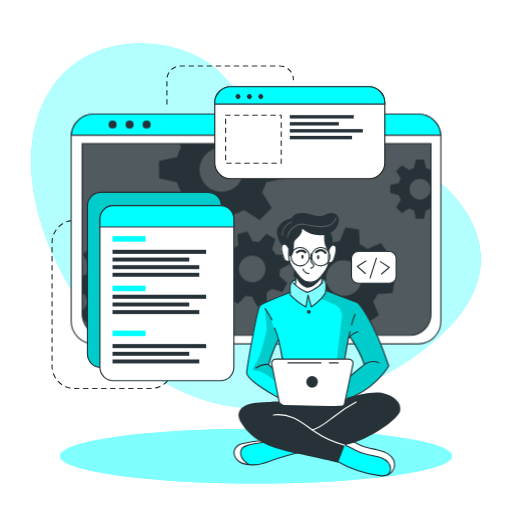
t = 0.00 s
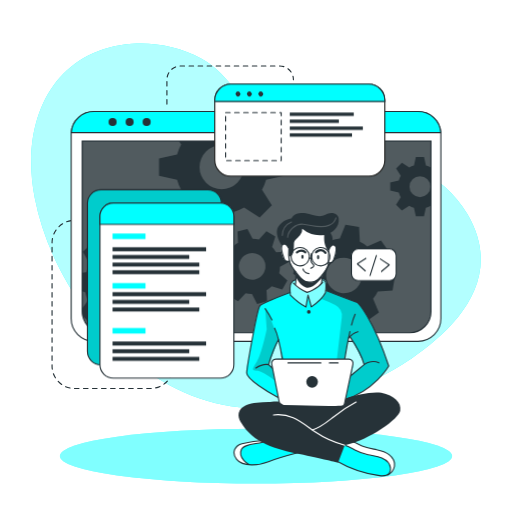
t = 0.75 s
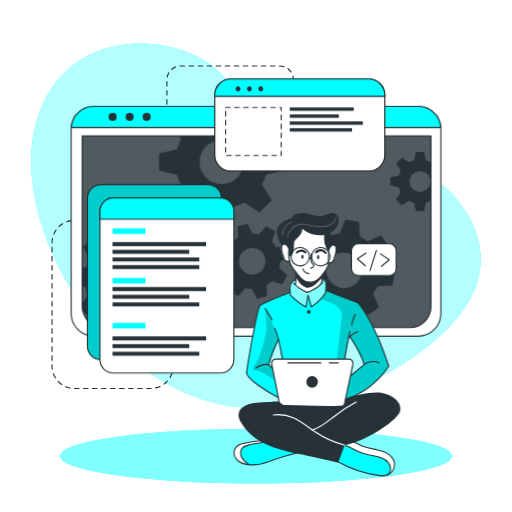
t = 2.25 s
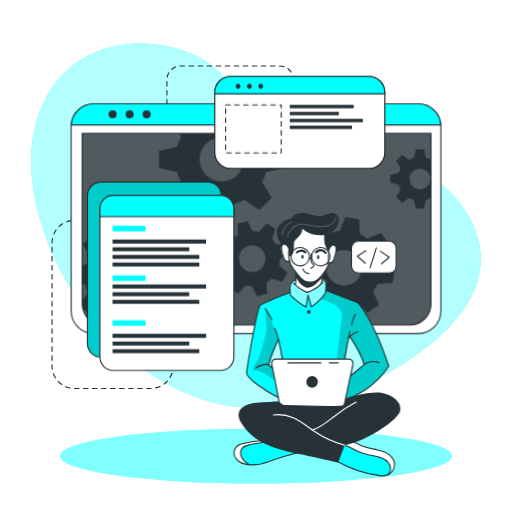
t = 3.00 s
t = 3.75 s: frame unchanged from t = 2.25 s, image omitted
t = 5.25 s: frame unchanged from t = 0.75 s, image omitted

The animated SVG that drew these frames (rendered in a browser with its animation timeline set to each time). Animation: 1 CSS @keyframes rule; one cycle of 6.00 s, repeats indefinitely.

<svg class="animated" id="freepik_stories-developer-activity" xmlns="http://www.w3.org/2000/svg" viewBox="0 0 500 500" version="1.1" xmlns:xlink="http://www.w3.org/1999/xlink" xmlns:svgjs="http://svgjs.com/svgjs"><style>svg#freepik_stories-developer-activity:not(.animated) .animable {opacity: 0;}svg#freepik_stories-developer-activity.animated #freepik--Window--inject-222 {animation: 6s Infinite  linear floating;animation-delay: 0s;}svg#freepik_stories-developer-activity.animated #freepik--Graphics--inject-222 {animation: 6s Infinite  linear floating;animation-delay: 0s;}            @keyframes floating {                0% {                    opacity: 1;                    transform: translateY(0px);                }                50% {                    transform: translateY(-10px);                }                100% {                    opacity: 1;                    transform: translateY(0px);                }            }        </style><g id="freepik--background-simple--inject-222" class="animable" style="transform-origin: 250px 220.489px;"><path d="M456.55,209.11c-48.74-83.48-180.95-53.75-207.95-94.35C234.77,94,219.3,69.87,196.86,57.34c-21.39-12-46.19-16.21-67.81-14.63C51.84,48.36,19.11,117.44,33.94,193.3,53.74,294.49,143.44,397.86,250,398.58,305.74,399,359,379,400.7,350.87l.93-.63C443.33,321.85,493.77,272.84,456.55,209.11Z" style="fill: rgb(0, 255, 255); transform-origin: 250px 220.489px;" id="elaadw7acczqn" class="animable"></path><g id="el48vm4s2pgq5"><path d="M456.55,209.11c-48.74-83.48-180.95-53.75-207.95-94.35C234.77,94,219.3,69.87,196.86,57.34c-21.39-12-46.19-16.21-67.81-14.63C51.84,48.36,19.11,117.44,33.94,193.3,53.74,294.49,143.44,397.86,250,398.58,305.74,399,359,379,400.7,350.87l.93-.63C443.33,321.85,493.77,272.84,456.55,209.11Z" style="fill: rgb(255, 255, 255); opacity: 0.7; transform-origin: 250px 220.489px;" class="animable"></path></g></g><g id="freepik--Lines--inject-222" class="animable" style="transform-origin: 168.685px 221.905px;"><path d="M78.19,215.18H72.77a21.93,21.93,0,0,0-21.93,21.93V357.45a21.93,21.93,0,0,0,21.93,21.93h74.36a21.93,21.93,0,0,0,21.93-21.93h0" style="fill: none; stroke: rgb(38, 50, 56); stroke-linecap: round; stroke-linejoin: round; stroke-width: 1.10311px; stroke-dasharray: 4.41242; transform-origin: 109.95px 297.28px;" id="el0vw3hak1yq6" class="animable"></path><path d="M163,101.63V77.86A13.43,13.43,0,0,1,176.4,64.43h96.7a13.43,13.43,0,0,1,13.43,13.43h0" style="fill: none; stroke: rgb(38, 50, 56); stroke-linecap: round; stroke-linejoin: round; stroke-width: 1.10311px; stroke-dasharray: 4.41242; transform-origin: 224.765px 83.03px;" id="elyrl8o6edyl9" class="animable"></path></g><g id="freepik--Shadow--inject-222" class="animable" style="transform-origin: 250px 445.4px;"><ellipse cx="250" cy="445.4" rx="191.52" ry="26.76" style="fill: rgb(0, 255, 255); transform-origin: 250px 445.4px;" id="elxo9k85jx5d" class="animable"></ellipse><g id="elgcdep42udow"><ellipse cx="250" cy="445.4" rx="191.52" ry="26.76" style="fill: rgb(255, 255, 255); opacity: 0.5; transform-origin: 250px 445.4px;" class="animable"></ellipse></g></g><g id="freepik--Window--inject-222" class="animable" style="transform-origin: 250px 223.55px;"><path d="M430.54,133.52V313.58a22.2,22.2,0,0,1-22.19,22.2H91.65a22.2,22.2,0,0,1-22.19-22.2V133.52c0-.53,0-1,.07-1.56a22.18,22.18,0,0,1,22.12-20.64h316.7A22.18,22.18,0,0,1,430.47,132C430.52,132.48,430.54,133,430.54,133.52Z" style="fill: rgb(255, 255, 255); stroke: rgb(38, 50, 56); stroke-linecap: round; stroke-linejoin: round; stroke-width: 1.10311px; transform-origin: 250px 223.55px;" id="el474j2j751tf" class="animable"></path><path d="M80.26,140.28H420.87a0,0,0,0,1,0,0V306.61a20.8,20.8,0,0,1-20.8,20.8h-299a20.8,20.8,0,0,1-20.8-20.8V140.28a0,0,0,0,1,0,0Z" style="fill: rgb(38, 50, 56); transform-origin: 250.565px 233.845px;" id="el7df08nm4pql" class="animable"></path><g id="elfposjd5vl5"><path d="M420.88,140.28V306.61a20.69,20.69,0,0,1-20.57,20.8H100.83a20.69,20.69,0,0,1-20.57-20.8V140.28Z" style="fill: rgb(255, 255, 255); opacity: 0.2; transform-origin: 250.57px 233.845px;" class="animable"></path></g><path d="M430.47,132H69.53a22.18,22.18,0,0,1,22.12-20.64h316.7A22.18,22.18,0,0,1,430.47,132Z" style="fill: rgb(0, 255, 255); stroke: rgb(38, 50, 56); stroke-miterlimit: 10; stroke-width: 1.10311px; transform-origin: 250px 121.68px;" id="el78zwzm2ka9f" class="animable"></path><path d="M113.88,121.64a3.93,3.93,0,1,1-3.93-3.93A3.93,3.93,0,0,1,113.88,121.64Z" style="fill: rgb(38, 50, 56); transform-origin: 109.95px 121.64px;" id="elsxwqi39g6ed" class="animable"></path><path d="M130.5,121.64a3.93,3.93,0,1,1-3.93-3.93A3.93,3.93,0,0,1,130.5,121.64Z" style="fill: rgb(38, 50, 56); transform-origin: 126.57px 121.64px;" id="el2ejt3li1x4h" class="animable"></path><circle cx="143.19" cy="121.64" r="3.93" style="fill: rgb(38, 50, 56); transform-origin: 143.19px 121.64px;" id="elhlw3wjx7ddw" class="animable"></circle><path d="M420.87,140.28V306.61a20.8,20.8,0,0,1-20.8,20.8h-299a20.8,20.8,0,0,1-20.4-16.76v-.06a21,21,0,0,1-.38-4V140.28Z" style="fill: none; stroke: rgb(38, 50, 56); stroke-miterlimit: 10; stroke-width: 1.10311px; transform-origin: 250.58px 233.845px;" id="elmt9j86dfyz" class="animable"></path><path d="M420.55,166a20.94,20.94,0,0,0-4.62-1.91l-1.87-8.35h-7.94l-1.85,8.35a20.25,20.25,0,0,0-4.64,1.91l-7.17-4.59L386.85,167l4.51,7.17a20.35,20.35,0,0,0-1.91,4.64l-8.35,1.85v7.94l8.35,1.87a20,20,0,0,0,1.91,4.66l-4.59,7.22,5.62,5.61,7.21-4.59a20.39,20.39,0,0,0,4.63,1.92l1.86,8.34H414l1.86-8.34a20.78,20.78,0,0,0,4.62-1.92l.37.24V165.8Zm-10.44,29a10.26,10.26,0,1,1,10.26-10.25A10.25,10.25,0,0,1,410.11,195Z" style="fill: rgb(38, 50, 56); transform-origin: 400.975px 184.685px;" id="el63c401j2xw9" class="animable"></path><path d="M277.45,174.05V157.31l-17.6-3.91a45.51,45.51,0,0,0-4-9.77l2.13-3.35h-83.1l2.05,3.26a43,43,0,0,0-4,9.76l-17.61,3.92V174l17.61,3.93a43.65,43.65,0,0,0,4,9.84l-9.67,15.21,11.85,11.84,15.2-9.68a44.38,44.38,0,0,0,9.77,4.05L208,226.74H224.7l3.94-17.59a44.64,44.64,0,0,0,9.74-4.05l15.21,9.68,11.84-11.84-9.61-15.21a45.87,45.87,0,0,0,4-9.75Zm-61,13.26a21.63,21.63,0,1,1,21.63-21.63A21.62,21.62,0,0,1,216.45,187.31Z" style="fill: rgb(38, 50, 56); transform-origin: 216.385px 183.51px;" id="elcrgtdqepdhv" class="animable"></path><path d="M166.38,289l.71-13.29-13.77-3.88a37.21,37.21,0,0,0-2.82-7.9l8.32-11.68-8.92-9.89-12.46,7a36.51,36.51,0,0,0-7.59-3.63l-2.38-14.12L114.19,231l-3.84,13.81a35,35,0,0,0-7.9,2.8l-11.67-8.31-9.91,8.91,7.06,12.47a35,35,0,0,0-3.64,7.58l-4,.66v18l2.92.82A34.6,34.6,0,0,0,86,295.65l-5.74,8.05.38,6.89v.06l5.93,6.57,12.48-7.05a34.66,34.66,0,0,0,7.61,3.67L109,327.4h0l.11.57,13.28.7.35-1.27h0l3.49-12.53a35.53,35.53,0,0,0,7.94-2.8l11.65,8.3,9.9-8.9-7-12.48a34.53,34.53,0,0,0,3.59-7.57Zm-35.27-20.75a17.2,17.2,0,1,0-1.28,24.28A17.2,17.2,0,0,0,131.11,268.29Z" style="fill: rgb(38, 50, 56); transform-origin: 123.675px 279.835px;" id="eldybcv2xqg48" class="animable"></path><path d="M272.6,269.19a27.25,27.25,0,0,0,.81-6.29l9.55-5-2.64-9.69-10.78.5a27.27,27.27,0,0,0-3.87-5l3.19-10.31-8.7-5-7.28,7.94a28.8,28.8,0,0,0-6.27-.8l-5-9.55-9.68,2.63.51,10.79a27.24,27.24,0,0,0-5,3.87l-10.32-3.19-5,8.69,8,7.27a26,26,0,0,0-.79,6.27l-9.57,5,2.64,9.68,10.8-.51a25.39,25.39,0,0,0,3.85,5l-3.21,10.26,8.71,5,7.24-7.88a26.12,26.12,0,0,0,6.29.79l5,9.56,9.68-2.63-.43-9.22-.07-1.58a26.41,26.41,0,0,0,5.06-3.87l10.31,3.2,4.26-7.44.72-1.26Zm-22.87,5.88a13,13,0,1,1,9.1-15.9A13,13,0,0,1,249.73,275.07Z" style="fill: rgb(38, 50, 56); transform-origin: 246.36px 262.605px;" id="el5oz4mrw63qo" class="animable"></path><path d="M383.32,286.23l2.2-13.3-13.46-5.41a35.27,35.27,0,0,0-1.93-8.3l9.69-10.79-7.84-11-13.36,5.67a35.38,35.38,0,0,0-7.22-4.48l-.78-14.49-13.3-2.2-5.45,13.4a37.15,37.15,0,0,0-8.27,1.95l-10.82-9.69-10.95,7.84,5.68,13.35a36.24,36.24,0,0,0-4.05,6.29c-.15.31-.31.62-.45.93l-14.48.8-2.21,13.28,2.18.88,11.28,4.55a35.18,35.18,0,0,0,1.93,8.26L292,294.63l7.85,11,13.35-5.7a35.06,35.06,0,0,0,7.21,4.52l.75,14.42,13.29,2.2,5.44-13.3a35.13,35.13,0,0,0,8.28-1.94l10.8,9.69,11-7.85-5.68-13.36a34.78,34.78,0,0,0,4.55-7.25Zm-37.3-.6a17.41,17.41,0,1,1,4-24.29A17.41,17.41,0,0,1,346,285.63Z" style="fill: rgb(38, 50, 56); transform-origin: 335.92px 271.5px;" id="elk6o3qwh5ivj" class="animable"></path></g><g id="freepik--Graphics--inject-222" class="animable animator-active" style="transform-origin: 236.115px 228.18px;"><rect x="85.39" y="187.77" width="130.8" height="171.01" rx="13.11" style="fill: rgb(0, 255, 255); stroke: rgb(38, 50, 56); stroke-miterlimit: 10; stroke-width: 1.10311px; transform-origin: 150.79px 273.275px;" id="el1yrysf0y2w" class="animable"></rect><g id="elocgqzoij9rl"><rect x="85.39" y="187.77" width="130.8" height="171.01" rx="13.11" style="opacity: 0.2; transform-origin: 150.79px 273.275px;" class="animable"></rect></g><path d="M228.36,213.8V358.59a13.11,13.11,0,0,1-13.11,13.12H110.67a13.11,13.11,0,0,1-13.1-13.12V213.8a13.11,13.11,0,0,1,13.1-13.11H215.25A13.11,13.11,0,0,1,228.36,213.8Z" style="fill: rgb(255, 255, 255); stroke: rgb(38, 50, 56); stroke-linecap: round; stroke-linejoin: round; stroke-width: 1.10311px; transform-origin: 162.965px 286.2px;" id="elyvcouoti0wh" class="animable"></path><path d="M228.36,213.8v7.75H97.57V213.8a13.11,13.11,0,0,1,13.1-13.11H215.25A13.11,13.11,0,0,1,228.36,213.8Z" style="fill: rgb(0, 255, 255); stroke: rgb(38, 50, 56); stroke-miterlimit: 10; stroke-width: 1.10311px; transform-origin: 162.965px 211.12px;" id="el7ff4kxulp5e" class="animable"></path><rect x="109.87" y="230.53" width="32.18" height="5.4" style="fill: rgb(0, 255, 255); transform-origin: 125.96px 233.23px;" id="el7wk2jif6xmb" class="animable"></rect><rect x="109.87" y="278.92" width="32.18" height="5.4" style="fill: rgb(0, 255, 255); transform-origin: 125.96px 281.62px;" id="elgkt9h0tico" class="animable"></rect><rect x="109.87" y="322.8" width="32.18" height="5.4" style="fill: rgb(0, 255, 255); transform-origin: 125.96px 325.5px;" id="el0asc8ao0e1k" class="animable"></rect><rect x="109.87" y="243.9" width="91.39" height="3.96" style="fill: rgb(38, 50, 56); transform-origin: 155.565px 245.88px;" id="elm0lsra60wnd" class="animable"></rect><rect x="109.87" y="251.47" width="74.91" height="3.86" style="fill: rgb(38, 50, 56); transform-origin: 147.325px 253.4px;" id="ellw1u4c7xu1" class="animable"></rect><rect x="109.87" y="258.92" width="84.72" height="3.86" style="fill: rgb(38, 50, 56); transform-origin: 152.23px 260.85px;" id="elk53neo6nhu" class="animable"></rect><rect x="109.87" y="266.36" width="84.72" height="3.86" style="fill: rgb(38, 50, 56); transform-origin: 152.23px 268.29px;" id="eljo3szdj85am" class="animable"></rect><rect x="109.87" y="287.78" width="91.39" height="3.96" style="fill: rgb(38, 50, 56); transform-origin: 155.565px 289.76px;" id="elrc91v2ylrb" class="animable"></rect><rect x="109.87" y="295.35" width="74.91" height="3.86" style="fill: rgb(38, 50, 56); transform-origin: 147.325px 297.28px;" id="elx7pojclxlmf" class="animable"></rect><rect x="109.87" y="302.8" width="84.72" height="3.86" style="fill: rgb(38, 50, 56); transform-origin: 152.23px 304.73px;" id="eltozsz75mjup" class="animable"></rect><rect x="109.87" y="335.96" width="91.39" height="3.96" style="fill: rgb(38, 50, 56); transform-origin: 155.565px 337.94px;" id="elza3vb1olg0f" class="animable"></rect><rect x="109.87" y="343.54" width="74.91" height="3.86" style="fill: rgb(38, 50, 56); transform-origin: 147.325px 345.47px;" id="elrb0u3i1n1sp" class="animable"></rect><rect x="109.87" y="350.99" width="84.72" height="3.86" style="fill: rgb(38, 50, 56); transform-origin: 152.23px 352.92px;" id="el2tu3own8ob9" class="animable"></rect><path d="M375.77,100.29v58.52a15.63,15.63,0,0,1-15.64,15.63H225.35a15.63,15.63,0,0,1-15.64-15.63V100.29a15.65,15.65,0,0,1,15.64-15.64H360.13A15.64,15.64,0,0,1,375.77,100.29Z" style="fill: rgb(255, 255, 255); stroke: rgb(34, 34, 33); stroke-miterlimit: 10; stroke-width: 1.10311px; transform-origin: 292.74px 129.545px;" id="el5x5fkd6if8q" class="animable"></path><path d="M375.77,100.29v1.34H209.71v-1.34a15.65,15.65,0,0,1,15.64-15.64H360.13A15.64,15.64,0,0,1,375.77,100.29Z" style="fill: rgb(0, 255, 255); stroke: rgb(38, 50, 56); stroke-miterlimit: 10; stroke-width: 1.10311px; transform-origin: 292.74px 93.14px;" id="elkzdyi7257d" class="animable"></path><path d="M234.11,95.94a2.4,2.4,0,1,1,0-3.39A2.41,2.41,0,0,1,234.11,95.94Z" style="fill: rgb(38, 50, 56); transform-origin: 232.409px 94.245px;" id="el5njzgkn85za" class="animable"></path><path d="M245.23,95.94a2.4,2.4,0,1,1,0-3.39A2.41,2.41,0,0,1,245.23,95.94Z" style="fill: rgb(38, 50, 56); transform-origin: 243.529px 94.245px;" id="elxlnx9lj32ml" class="animable"></path><path d="M256.35,95.94a2.4,2.4,0,1,1,0-3.39A2.41,2.41,0,0,1,256.35,95.94Z" style="fill: rgb(38, 50, 56); transform-origin: 254.649px 94.245px;" id="eljir0hmk4gdg" class="animable"></path><rect x="220.3" y="112.39" width="54.28" height="46.92" style="fill: none; stroke: rgb(38, 50, 56); stroke-linecap: round; stroke-linejoin: round; stroke-width: 1.10311px; stroke-dasharray: 4.41242; transform-origin: 247.44px 135.85px;" id="el50jwz4g9hgv" class="animable"></rect><rect x="282.96" y="112.39" width="62.47" height="3.3" style="fill: rgb(38, 50, 56); transform-origin: 314.195px 114.04px;" id="elvl1rbbclp5s" class="animable"></rect><rect x="282.96" y="119.22" width="47.92" height="3.29" style="fill: rgb(38, 50, 56); transform-origin: 306.92px 120.865px;" id="el2vovc3it7lc" class="animable"></rect><rect x="282.96" y="126.02" width="71.35" height="3.33" style="fill: rgb(38, 50, 56); transform-origin: 318.635px 127.685px;" id="eli73kvakckx" class="animable"></rect><rect x="282.96" y="132.65" width="60.76" height="3.33" style="fill: rgb(38, 50, 56); transform-origin: 313.34px 134.315px;" id="elsridayykpin" class="animable"></rect><rect x="343.23" y="245.53" width="43.61" height="30.99" rx="6.53" style="fill: rgb(255, 255, 255); stroke: rgb(38, 50, 56); stroke-linecap: round; stroke-linejoin: round; stroke-width: 1.10311px; transform-origin: 365.035px 261.025px;" id="elmcr4an7x0og" class="animable"></rect><polyline points="357.3 254.85 348.91 260.11 356.7 267.01" style="fill: none; stroke: rgb(38, 50, 56); stroke-linecap: round; stroke-linejoin: round; stroke-width: 1.10311px; transform-origin: 353.105px 260.93px;" id="el3ouxns8i86" class="animable"></polyline><polyline points="372.58 267.51 380.12 261.09 371.42 255.39" style="fill: none; stroke: rgb(38, 50, 56); stroke-linecap: round; stroke-linejoin: round; stroke-width: 1.10311px; transform-origin: 375.77px 261.45px;" id="eluwj0vzr1lvi" class="animable"></polyline><line x1="361.38" y1="271.47" x2="367.57" y2="252.05" style="fill: none; stroke: rgb(38, 50, 56); stroke-linecap: round; stroke-linejoin: round; stroke-width: 1.10311px; transform-origin: 364.475px 261.76px;" id="elfcqx3ocm9zs" class="animable"></line></g><g id="freepik--Character--inject-222" class="animable" style="transform-origin: 309.678px 336.317px;"><path d="M296.86,440.47s-29,8.31-33.05,9.75c-3.68,1.3-13.66,4.8-21.15,3.71a15.89,15.89,0,0,1-2.14-.46c-7.59-2.26-11-4.37-12-9.14s2.78-8.29,6.42-10.54,23.38-4.6,23.38-4.6l4.77,1.4h0Z" style="fill: rgb(0, 255, 255); transform-origin: 262.608px 441.664px;" id="el4o7al2ctt8r" class="animable"></path><path d="M242.66,453.93a15.89,15.89,0,0,1-2.14-.46c-7.59-2.26-11-4.37-12-9.14s2.78-8.29,6.42-10.54,23.38-4.6,23.38-4.6l4.77,1.4c-4.32,2-20.4,3.09-23.91,5.11s-5.2,5.82-3.13,11C237.16,449.4,240.12,452.05,242.66,453.93Z" style="fill: rgb(255, 255, 255); transform-origin: 245.723px 441.56px;" id="elogcc759vwql" class="animable"></path><path d="M292.5,441.65s-21.78,5.64-30.42,9.25-25.11,5.19-31-2.25-.68-13.86,5.19-15.29,17.74-3.68,24.22-2.77" style="fill: none; stroke: rgb(38, 50, 56); stroke-linecap: round; stroke-linejoin: round; stroke-width: 1.10311px; transform-origin: 260.496px 442.151px;" id="eln4hr3ze52bi" class="animable"></path><path d="M243.09,453.54s-11.08-6.08-7.4-14.6c2.72-6.28,17.5-4.92,24.82-8.35" style="fill: none; stroke: rgb(38, 50, 56); stroke-linecap: round; stroke-linejoin: round; stroke-width: 1.10311px; transform-origin: 247.726px 442.065px;" id="elr3zhdso676h" class="animable"></path><path d="M385.19,455.28c-.3,3-1.35,5.81-4.35,7.58-2,1.18-4.84,1.88-8.91,1.84-10.17-.13-29.29-7.4-29.29-7.4l-17.9-9.9,9.31-14.73,2.55-4,6.58,1.48s5.45,3.09,10.93,5.55,18.79,3,23.48,6.77S385.7,450.34,385.19,455.28Z" style="fill: rgb(0, 255, 255); transform-origin: 354.99px 446.686px;" id="elxvzblhn84ye" class="animable"></path><path d="M385.19,455.28c-.3,3-1.35,5.81-4.35,7.58a13.39,13.39,0,0,0-.5-8.94c-2-4.49-8.51-8.45-17.07-9.11s-15.11-4.66-18.54-6.45c-2.68-1.39-8.33-4.43-10.68-5.69l2.55-4,6.58,1.48s5.45,3.09,10.93,5.55,18.79,3,23.48,6.77S385.7,450.34,385.19,455.28Z" style="fill: rgb(255, 255, 255); transform-origin: 359.645px 445.765px;" id="ellf0ky4f6o1q" class="animable"></path><path d="M328.71,450.18a112.86,112.86,0,0,0,41.9,14.31c3.26.39,7.05.45,9.23-2a6.82,6.82,0,0,0,1.5-5.11c-.39-4.6-4.26-8.24-8.5-10.07s-8.91-2.25-13.42-3.26a53.38,53.38,0,0,1-12.9-4.72c-3.24-1.69-6.37-3.74-9.94-4.5s-7.82.16-9.73,3.28" style="fill: none; stroke: rgb(38, 50, 56); stroke-linecap: round; stroke-linejoin: round; stroke-width: 1.10311px; transform-origin: 354.118px 449.635px;" id="elr9udirf8ful" class="animable"></path><path d="M378.64,463.74a11.92,11.92,0,0,0,6.55-8.46c.65-4.33-1.82-8.69-5.29-11.35s-7.82-3.92-12.11-4.81S359.11,437.63,355,436c-6.27-2.46-12.46-7.3-19-5.57" style="fill: none; stroke: rgb(38, 50, 56); stroke-linecap: round; stroke-linejoin: round; stroke-width: 1.10311px; transform-origin: 360.647px 446.902px;" id="elifm5lgv1ebq" class="animable"></path><path d="M348.91,295.26l-30.29-11.52-.38-.15s.11-.8.2-2c.19-2.42.29-6.36-.85-7.69-1.69-2-6.47-.32-11.14-2.46s-13.3,1.69-13.3,1.69-6.24-1.15-9,3.35c-1.4,3.63-.92,9-.92,9l-.57.2c-3.61,1.35-23.25,8.74-27.4,11.71-4.59,3.25-9.67,36.62-11.3,46.42s-4.53,18.63-3.06,22,22.57,19.62,34.71,23.81,55.19,3,55.19,3,.7-.19,1.95-.59c7.28-2.34,33.11-12,46.82-34.68C379.59,357.39,366.31,313.86,348.91,295.26Zm-81.84,56.13c-2.23,1.58-1,7.7-1,7.7l-3.79-3.34,9.52-23.41,4.06,18S269.3,349.82,267.07,351.39Zm76.16,14.87c-1.05.54,3-10.71,1.08-13.26s-7.71-2.31-7.71-2.31l.49-3.07,3.43-17.6,1.14-1.35s11.78,20.19,13.89,27.31C355.55,356,342.71,366.26,343.23,366.26Z" style="fill: rgb(0, 255, 255); transform-origin: 310.033px 331.783px;" id="el0ftd643oor7n" class="animable"></path><path d="M291.72,222.25l-15.64,16.6s-2.15,1.91-1.3,6.72,2.85,9,4.36,9.28a21.37,21.37,0,0,0,3.62.32s3.35,7.26,5.73,10.11c0,0,.82,11.21.38,14.32,0,0,5.62,4.91,10.91,5.53s13.46-7.48,13.46-7.48l2-9.92s4.8-7.28,5.12-9.22,2.52-1.44,3.6-2.4,3.57-5.23,4-9.27.44-8.68-4.25-7.32c-4.07-1.09-1.52-9.69-1.52-9.69l-7.15-6.3Z" style="fill: rgb(255, 255, 255); transform-origin: 301.36px 253.707px;" id="el15sesh1f7ex" class="animable"></path><g id="elb3h8l0wpjim"><path d="M318.62,283.74a17.67,17.67,0,0,1-.81,1.81c-2.58,4.86-13.82,14.13-13.82,14.13l-3.4-10.45-1.86,10.45c-3.75-1.64-15.19-11.55-15.19-11.55s-.39-.93-.86-2.38l.57-.2s-.48-5.41.92-9c2.74-4.5,9-3.35,9-3.35s8.63-3.83,13.3-1.69,9.45.48,11.14,2.46.65,9.66.65,9.66Z" style="fill: rgb(255, 255, 255); opacity: 0.5; transform-origin: 300.65px 285.27px;" class="animable"></path></g><g id="el4buuhmbd5vu"><path d="M348.91,295.26l-30.29-11.52-.38-.15s.11-.8.2-2l-.63,3.93-4.48,6.08a124,124,0,0,1,14,6.16A12.28,12.28,0,0,1,333.73,310l-5.58,47.75-2.29,27.11,6.91,7.17c7.28-2.34,33.11-12,46.82-34.68C379.59,357.39,366.31,313.86,348.91,295.26Zm-5.68,71c-1.05.54,3-10.71,1.08-13.26s-7.71-2.31-7.71-2.31l.49-3.07,3.43-17.6,1.14-1.35s11.78,20.19,13.89,27.31C355.55,356,342.71,366.26,343.23,366.26Z" style="opacity: 0.2; transform-origin: 346.46px 336.81px;" class="animable"></path></g><g id="el3n9scak775i"><path d="M277.87,353l-4.71-15.74s-8.45-28.81-14.24-35.91l1.52,20.26s-5,24.2-9.57,31.39-5.59,9,0,9,19.2,10.84,19.2,10.84l-1.05-9ZM266,359.09l-3.79-3.34,9.52-23.41,4.06,18s-6.52-.49-8.75,1.08S266,359.09,266,359.09Z" style="opacity: 0.2; transform-origin: 262.46px 337.095px;" class="animable"></path></g><path d="M288.49,265.28s.86,8.49,0,12.37" style="fill: none; stroke: rgb(38, 50, 56); stroke-linecap: round; stroke-linejoin: round; stroke-width: 1.10311px; transform-origin: 288.681px 271.465px;" id="el6p84u6nt5c9" class="animable"></path><path d="M314.11,276.51a36.53,36.53,0,0,1,.94-8.11" style="fill: none; stroke: rgb(38, 50, 56); stroke-linecap: round; stroke-linejoin: round; stroke-width: 1.10311px; transform-origin: 314.58px 272.455px;" id="eldjt947bo7qd" class="animable"></path><path d="M316.38,228.58s5.14,6.45,4.87,11.33-.65,10.66-.52,16.32-9.09,17.52-13.83,18.57-8.82,1.32-11.85-1.71-6.06-7.24-10-12.64-3-17.25-3-17.25" style="fill: none; stroke: rgb(38, 50, 56); stroke-linecap: round; stroke-linejoin: round; stroke-width: 1.10311px; transform-origin: 301.606px 252.052px;" id="eldq3fgw91y0t" class="animable"></path><path d="M304,247.71a26.82,26.82,0,0,0-.4,5.37,6.05,6.05,0,0,0,1.32,4.2c.57.58,1.39,1.05,1.5,1.85a2,2,0,0,1-1.06,1.75,15.55,15.55,0,0,0-1.85,1.1" style="fill: none; stroke: rgb(38, 50, 56); stroke-linecap: round; stroke-linejoin: round; stroke-width: 1.10311px; transform-origin: 304.965px 254.845px;" id="elznr7we8kuzl" class="animable"></path><path d="M295.87,262.6s.59,3.83,5.72,4.63" style="fill: none; stroke: rgb(38, 50, 56); stroke-linecap: round; stroke-linejoin: round; stroke-width: 1.10311px; transform-origin: 298.73px 264.915px;" id="el615cyeg15n3" class="animable"></path><path d="M296.4,250.63c0,1.11-.48,2-1.07,2s-1.07-.89-1.07-2,.48-2,1.07-2S296.4,249.53,296.4,250.63Z" style="fill: rgb(38, 50, 56); transform-origin: 295.33px 250.63px;" id="el1uchjv2m18i" class="animable"></path><path d="M311.71,251.11c0,1.11-.48,2-1.07,2s-1.07-.9-1.07-2,.48-2,1.07-2S311.71,250,311.71,251.11Z" style="fill: rgb(38, 50, 56); transform-origin: 310.64px 251.11px;" id="els6ssneey45" class="animable"></path><path d="M308.62,246.26s5-5,9.19.58" style="fill: none; stroke: rgb(38, 50, 56); stroke-linecap: round; stroke-linejoin: round; stroke-width: 2.20621px; transform-origin: 313.215px 245.52px;" id="ell122ioptq9a" class="animable"></path><path d="M298.09,246.36s-3.16-3.54-8.14,0" style="fill: none; stroke: rgb(38, 50, 56); stroke-linecap: round; stroke-linejoin: round; stroke-width: 2.20621px; transform-origin: 294.02px 245.573px;" id="elqkvnh1ekpu" class="animable"></path><path d="M288.87,270s3.05,8.4,9.86,10.79,15.85-10,15.85-10l-.47-1.61s-5.93,7.7-12.52,6.39-13.1-10.25-13.1-10.25Z" style="fill: rgb(38, 50, 56); transform-origin: 301.535px 273.208px;" id="elmyoypksflm" class="animable"></path><path d="M282.76,254.85s-4.06,1.43-5.14-1.73-4.78-11.49-1.54-14.27,5.84,3.67,5.84,3.67" style="fill: none; stroke: rgb(38, 50, 56); stroke-linecap: round; stroke-linejoin: round; stroke-width: 1.10311px; transform-origin: 278.769px 246.664px;" id="el0go0sa9ljeze" class="animable"></path><path d="M320.72,256.57s3.77.76,4.85-2.4,4.78-11.49,1.54-14.27-5.84,3.67-5.84,3.67" style="fill: none; stroke: rgb(38, 50, 56); stroke-linecap: round; stroke-linejoin: round; stroke-width: 1.10311px; transform-origin: 324.566px 247.927px;" id="elksafmxijcn" class="animable"></path><path d="M281.92,250.63a5.62,5.62,0,0,0,3.56-2.1,8.74,8.74,0,0,0,1-3.19,37.59,37.59,0,0,0,.56-6.44,8.81,8.81,0,0,1,.23-2.51,6.6,6.6,0,0,1,1.36-2.23c1.41-1.66,3.12-3.06,4.47-4.78a8,8,0,0,0,2-6,27.45,27.45,0,0,0,22.47,5.81c7.15-1.4,14-7.67,13.17-15.55a6.37,6.37,0,0,0-5-5.48c-3.53-.88-6.7,1-9.9,2.21-5.83,2.2-11.54-1.58-17.43-2.21-5-.55-11.23.08-13.85,5.09,0,0-9,1.06-13,8.5s3.57,17.73,3.57,17.73,3-3.68,6.93,3.76Z" style="fill: rgb(38, 50, 56); transform-origin: 300.601px 229.282px;" id="eljypm6mli58g" class="animable"></path><path d="M317,226.68s-2.34,12.2,3.77,18.11c0,0,1.34-3.67,2.69-4.57a14.13,14.13,0,0,0-1.07-13.54C317.87,219.58,317,226.68,317,226.68Z" style="fill: rgb(38, 50, 56); transform-origin: 320.631px 234.157px;" id="elisesg7vw2uo" class="animable"></path><g id="elc1npyqe81wu"><path d="M328.14,212.8a11.49,11.49,0,0,1-7,7.27c-8.48,3.46-16.71-.37-25.21-1.12-6.93-.62-14.58,5.64-15.07,12.76" style="fill: none; stroke: rgb(255, 255, 255); stroke-linecap: round; stroke-linejoin: round; stroke-width: 1.10311px; opacity: 0.2; transform-origin: 304.5px 222.255px;" class="animable"></path></g><g id="el1it8how4hya"><path d="M275.63,229.83a14.81,14.81,0,0,1,9-13.08" style="fill: none; stroke: rgb(255, 255, 255); stroke-linecap: round; stroke-linejoin: round; stroke-width: 1.10311px; opacity: 0.2; transform-origin: 280.13px 223.29px;" class="animable"></path></g><path d="M286.53,276.51a38.71,38.71,0,0,0,13.21,9s10.15-2.95,15.31-10" style="fill: none; stroke: rgb(38, 50, 56); stroke-linecap: round; stroke-linejoin: round; stroke-width: 1.10311px; transform-origin: 300.79px 280.51px;" id="el9i6v0fycdt8" class="animable"></path><g id="elkbkqc2mv9v"><circle cx="293.15" cy="250.63" r="8.98" style="fill: none; stroke: rgb(38, 50, 56); stroke-linecap: round; stroke-linejoin: round; stroke-width: 1.10311px; transform-origin: 293.15px 250.63px; transform: rotate(-24.64deg);" class="animable"></circle></g><g id="elabscz1iflg"><circle cx="313.22" cy="250.63" r="8.98" style="fill: none; stroke: rgb(38, 50, 56); stroke-linecap: round; stroke-linejoin: round; stroke-width: 1.10311px; transform-origin: 313.22px 250.63px; transform: rotate(-7deg);" class="animable"></circle></g><path d="M288.49,273.16a7,7,0,0,0-4.33,3.35c-1.59,2.8-.63,11.61-.63,11.61s8.21,8.12,15.2,11.55l2.06-11.59,3.2,11.59s10.82-7.65,13.82-14.12c0,0,1-7.55,0-10a3.47,3.47,0,0,0-3.23-2.37" style="fill: none; stroke: rgb(38, 50, 56); stroke-linecap: round; stroke-linejoin: round; stroke-width: 1.10311px; transform-origin: 300.749px 286.415px;" id="eluxc3e9rag97" class="animable"></path><path d="M275.63,350.7s-3.21-21.5-7.48-30.27" style="fill: none; stroke: rgb(38, 50, 56); stroke-linecap: round; stroke-linejoin: round; stroke-width: 1.10311px; transform-origin: 271.89px 335.565px;" id="elgp4inryu06" class="animable"></path><path d="M258.92,301.35a87,87,0,0,1,6.64,11.11" style="fill: none; stroke: rgb(38, 50, 56); stroke-linecap: round; stroke-linejoin: round; stroke-width: 1.10311px; transform-origin: 262.24px 306.905px;" id="elsvu2fjm3ft" class="animable"></path><path d="M343.23,317.4a62.1,62.1,0,0,1,3.53-10.49" style="fill: none; stroke: rgb(38, 50, 56); stroke-linecap: round; stroke-linejoin: round; stroke-width: 1.10311px; transform-origin: 344.995px 312.155px;" id="ell16dtnm2rma" class="animable"></path><path d="M336.6,350.7s2.31-14.74,5.07-26.88" style="fill: none; stroke: rgb(38, 50, 56); stroke-linecap: round; stroke-linejoin: round; stroke-width: 1.10311px; transform-origin: 339.135px 337.26px;" id="el47ub7ejl6xc" class="animable"></path><path d="M340.52,330a17,17,0,0,1,8.94-6.12" style="fill: none; stroke: rgb(38, 50, 56); stroke-linecap: round; stroke-linejoin: round; stroke-width: 1.10311px; transform-origin: 344.99px 326.94px;" id="el05ce4aefm0fk" class="animable"></path><path d="M318.25,283.59s18.63,7.45,30.66,11.68c0,0,14.8,13.91,30.67,62.12,0,0-14.54,24.46-42.2,32.3" style="fill: none; stroke: rgb(38, 50, 56); stroke-linecap: round; stroke-linejoin: round; stroke-width: 1.10311px; transform-origin: 348.915px 336.64px;" id="elucy9cuulxd" class="animable"></path><path d="M342.18,367.13,355.55,356s7.07-5.37,14.42-1.7" style="fill: none; stroke: rgb(38, 50, 56); stroke-linecap: round; stroke-linejoin: round; stroke-width: 1.10311px; transform-origin: 356.075px 360.074px;" id="el6qgxtjkbqf8" class="animable"></path><path d="M341.67,328.67S352.72,345,355.55,356" style="fill: none; stroke: rgb(38, 50, 56); stroke-linecap: round; stroke-linejoin: round; stroke-width: 1.10311px; transform-origin: 348.61px 342.335px;" id="elljgysyf4ro" class="animable"></path><path d="M266.15,359.71,262.24,356s-5.8-1-12.38,3.39" style="fill: none; stroke: rgb(38, 50, 56); stroke-linecap: round; stroke-linejoin: round; stroke-width: 1.10311px; transform-origin: 258.005px 357.806px;" id="elry1bfue76v" class="animable"></path><path d="M262.24,356s4.86-16,9.65-24.19" style="fill: none; stroke: rgb(38, 50, 56); stroke-linecap: round; stroke-linejoin: round; stroke-width: 1.10311px; transform-origin: 267.065px 343.905px;" id="el25kygtezqm" class="animable"></path><path d="M283.25,285.55s-26.81,10.06-29.44,13-12.62,59.19-12.89,65.63c-.23,5.76,20.65,18.69,31,24.14" style="fill: none; stroke: rgb(38, 50, 56); stroke-linecap: round; stroke-linejoin: round; stroke-width: 1.10311px; transform-origin: 262.084px 336.935px;" id="el8i9z3351wqi" class="animable"></path><path d="M303.3,304.56a1.77,1.77,0,1,1-1.77-1.77A1.76,1.76,0,0,1,303.3,304.56Z" style="fill: rgb(38, 50, 56); transform-origin: 301.53px 304.56px;" id="elojrz5ybeyyr" class="animable"></path><path d="M334.32,398.78h-61a1.43,1.43,0,0,1-1.43-1.43h0a1.43,1.43,0,0,1,1.43-1.43h61a1.43,1.43,0,0,1,1.43,1.43h0A1.43,1.43,0,0,1,334.32,398.78Z" style="fill: rgb(38, 50, 56); transform-origin: 303.82px 397.35px;" id="elptehk9x8ynq" class="animable"></path><path d="M336.46,394l8.17-38.4a4.08,4.08,0,0,0-4-4.93h-71.3a4.08,4.08,0,0,0-4,4.88l7.33,37.12a4.08,4.08,0,0,0,3.91,3.29l55.79,1.28A4.1,4.1,0,0,0,336.46,394Z" style="fill: rgb(255, 255, 255); stroke: rgb(38, 50, 56); stroke-linecap: round; stroke-linejoin: round; stroke-width: 1.10311px; transform-origin: 304.985px 373.956px;" id="elzaczwfi0mt8" class="animable"></path><path d="M310.44,372.83a5.69,5.69,0,1,1-5.69-5.7A5.69,5.69,0,0,1,310.44,372.83Z" style="fill: rgb(38, 50, 56); transform-origin: 304.75px 372.82px;" id="el4qn7x6gm6ao" class="animable"></path><line x1="321.63" y1="354.34" x2="330.1" y2="354.34" style="fill: none; stroke: rgb(38, 50, 56); stroke-linecap: round; stroke-linejoin: round; stroke-width: 1.10311px; transform-origin: 325.865px 354.34px;" id="eljkr5f6yu34" class="animable"></line><line x1="281.18" y1="354.34" x2="313.33" y2="354.34" style="fill: none; stroke: rgb(38, 50, 56); stroke-linecap: round; stroke-linejoin: round; stroke-width: 1.10311px; transform-origin: 297.255px 354.34px;" id="elp2ymay4od9b" class="animable"></line><path d="M336.6,434.77l-6.5,17.06s-16.58-4.18-37.81-8.53c-22.21-4.55-45.4-10.44-57.43-31.55-1.46-2.57-2.44-5.61-1.75-8.49,1.73-7.29,11.22-9.27,17.47-10a113.92,113.92,0,0,1,11.83-.66c2,0,8.65-1.09,10.26.1a47.14,47.14,0,0,0,7.71,4.57c3.55,1.51,55.37-1.35,55.37-1.35a18.59,18.59,0,0,0,1.63-6.23c8.15-4.14,27-7.64,35-6.09,12.53,2.43,19.84,9.74,18.45,17.4S361.76,429.2,336.6,434.77Z" style="fill: rgb(38, 50, 56); transform-origin: 311.941px 417.528px;" id="elj8kt3l95j28" class="animable"></path><path d="M336.6,434.77s-15.77-4.18-28.65-12.88-22.94-18.8-40.89-16.71" style="fill: none; stroke: rgb(255, 255, 255); stroke-linecap: round; stroke-linejoin: round; stroke-width: 1.10311px; transform-origin: 301.83px 419.836px;" id="el9lx1c4g4g97" class="animable"></path><path d="M305,419.84c8.14-2.34,14.11-7.61,20.64-12.66a139.62,139.62,0,0,1,22.09-14.52" style="fill: none; stroke: rgb(255, 255, 255); stroke-linecap: round; stroke-linejoin: round; stroke-width: 1.10311px; transform-origin: 326.365px 406.25px;" id="elxpj7omoivgl" class="animable"></path><line x1="302.13" y1="252.05" x2="304.52" y2="252.05" style="fill: none; stroke: rgb(38, 50, 56); stroke-linecap: round; stroke-linejoin: round; stroke-width: 1.10311px; transform-origin: 303.325px 252.05px;" id="el1ypmah3ou2k" class="animable"></line></g><defs>     <filter id="active" height="200%">         <feMorphology in="SourceAlpha" result="DILATED" operator="dilate" radius="2"></feMorphology>                <feFlood flood-color="#32DFEC" flood-opacity="1" result="PINK"></feFlood>        <feComposite in="PINK" in2="DILATED" operator="in" result="OUTLINE"></feComposite>        <feMerge>            <feMergeNode in="OUTLINE"></feMergeNode>            <feMergeNode in="SourceGraphic"></feMergeNode>        </feMerge>    </filter>    <filter id="hover" height="200%">        <feMorphology in="SourceAlpha" result="DILATED" operator="dilate" radius="2"></feMorphology>                <feFlood flood-color="#ff0000" flood-opacity="0.5" result="PINK"></feFlood>        <feComposite in="PINK" in2="DILATED" operator="in" result="OUTLINE"></feComposite>        <feMerge>            <feMergeNode in="OUTLINE"></feMergeNode>            <feMergeNode in="SourceGraphic"></feMergeNode>        </feMerge>            <feColorMatrix type="matrix" values="0   0   0   0   0                0   1   0   0   0                0   0   0   0   0                0   0   0   1   0 "></feColorMatrix>    </filter></defs></svg>